Run: headless pygame with SDL's dummy video driver; simulated clock (each Clock.tick advances the game by its frame time, no real sleeping); random seed 0; keys injected as events and as key.get_pressed() state; no mouse input.
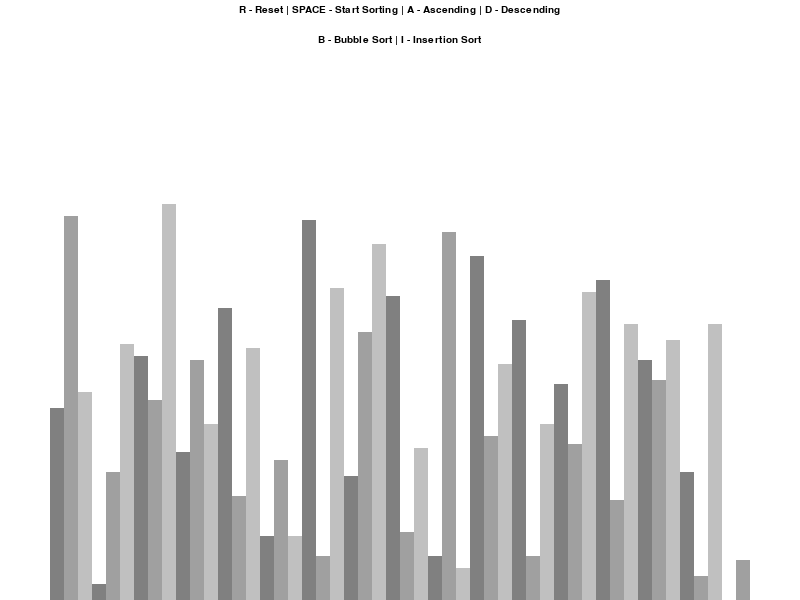
Frame 1 of 4 · flips 1–60 · no input
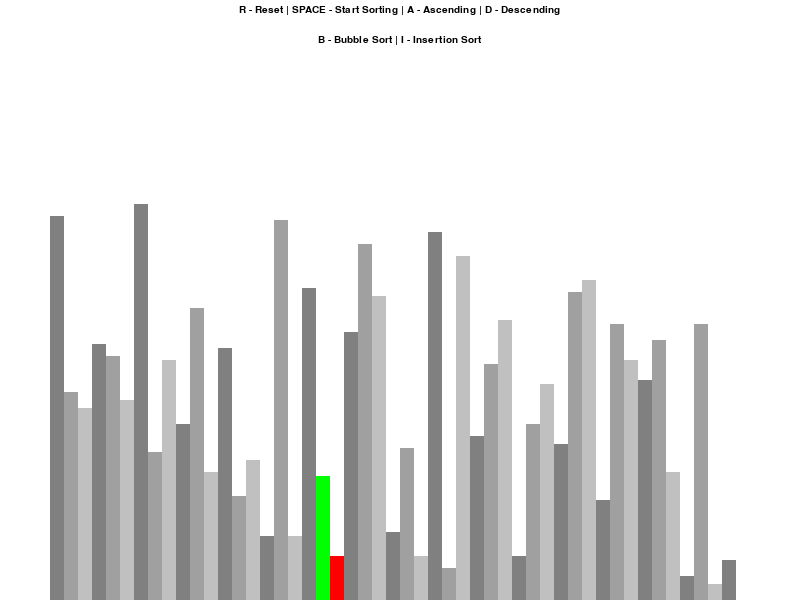
Frame 2 of 4 · flips 61–180 · tapped SPACE, RETURN · held RIGHT (→), D
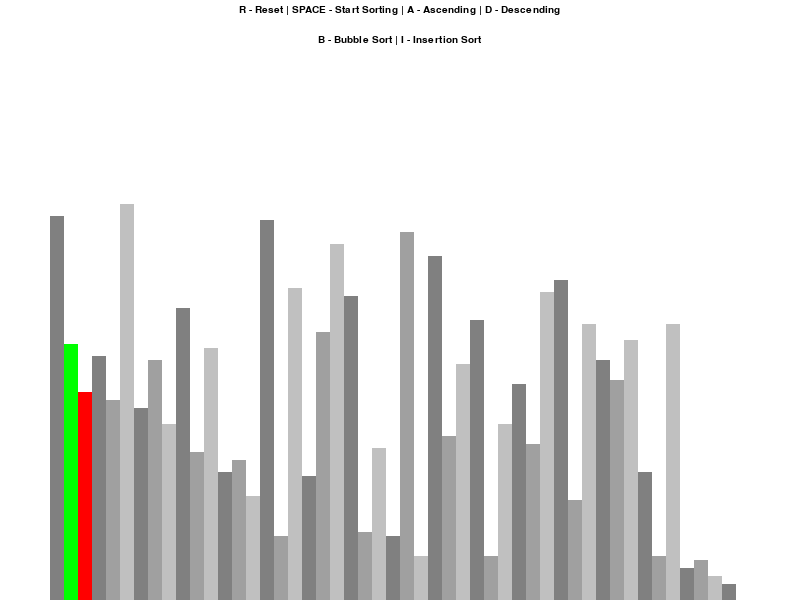
Frame 3 of 4 · flips 181–300 · held DOWN (↓), S
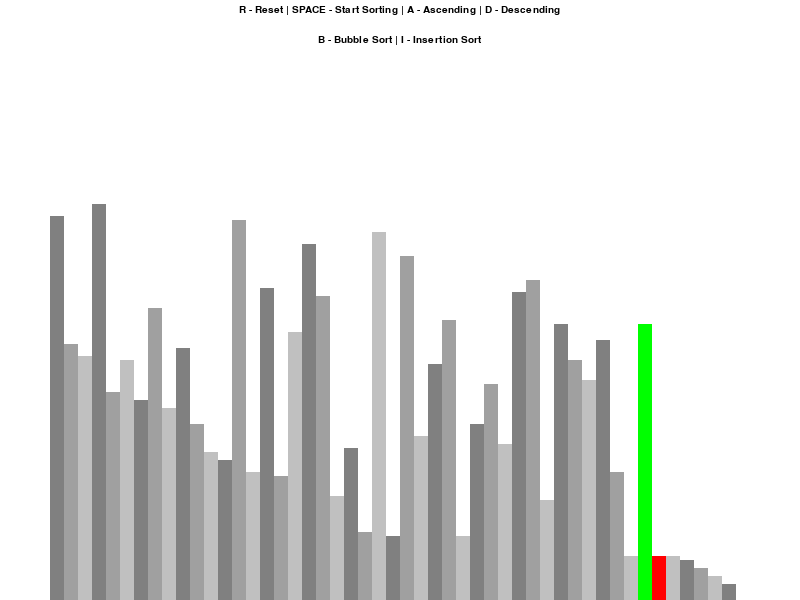
Frame 4 of 4 · flips 301–420 · held LEFT (←), A, UP (↑), W

The pygame program that drew these frames:

import pygame
import random
import math

pygame.init()


class DrawInfo:
    BLACK = 0, 0, 0
    WHITE = 255, 255, 255
    GREEN = 0, 255, 0
    RED = 255, 0, 0
    BACKGROUND_COLOR = WHITE

    GRAY = [(128, 128, 128),
            (160, 160, 160),
            (192, 192, 192)]

    FONT = pygame.font.SysFont('comicsans', 15)
    LARGE_FONT = pygame.font.SysFont('comicsans', 20)
    SIDE_PAD = 100  # px
    TOP_PAD = 150  # px

    def __init__(self, width, height, lst):
        self.width = width
        self.height = height

        self.window = pygame.display.set_mode((width, height))
        pygame.display.set_caption("Sorting Visualization")
        self.set_list(lst)

    def set_list(self, lst):
        self.lst = lst
        self.min_val = min(lst)
        self.max_val = max(lst)

        self.block_width = round((self.width - self.SIDE_PAD) / len(lst))
        self.block_height = math.floor((self.height - self.TOP_PAD) / (self.max_val - self.min_val))
        self.start_x = self.SIDE_PAD // 2  # start at half of padding


def generate_starting_list(n, min_val, max_val):
    lst = []
    for _ in range(n):
        val = random.randint(min_val, max_val)
        lst.append(val)
    return lst


def draw(draw_info):
    draw_info.window.fill(draw_info.BACKGROUND_COLOR)

    controls = draw_info.FONT.render("R - Reset |"
                                     " SPACE - Start Sorting |"
                                     " A - Ascending |"
                                     " D - Descending", 1, draw_info.BLACK)  # antialias
    draw_info.window.blit(controls, (draw_info.width/2 - controls.get_width()/2, 5))

    sortText = draw_info.FONT.render("B - Bubble Sort |"
                                     " I - Insertion Sort",
                                     1, draw_info.BLACK)  # antialias
    draw_info.window.blit(sortText, (draw_info.width / 2 - sortText.get_width() / 2, 35))

    draw_list(draw_info)
    pygame.display.update()


def draw_list(draw_info, color_positions={}, clear_bg=False):
    lst = draw_info.lst

    if clear_bg:
        clear_rect = (draw_info.SIDE_PAD//2, draw_info.TOP_PAD,
                      draw_info.width - draw_info.SIDE_PAD, draw_info.height - draw_info.TOP_PAD)

        pygame.draw.rect(draw_info.window, draw_info.BACKGROUND_COLOR, clear_rect)

    for i, val in enumerate(lst):
        x = draw_info.start_x + i * draw_info.block_width
        y = draw_info.height - (val - draw_info.min_val) * draw_info.block_height

        color = draw_info.GRAY[i % 3] # cycle through the 3 grays

        if i in color_positions:
            color = color_positions[i]

        # draw the bar
        pygame.draw.rect(draw_info.window, color, (x, y, draw_info.block_width, draw_info.height))

    if clear_bg:
        pygame.display.update()


# algorythms
def bubble_sort(draw_info, ascending=True):  # true default
    lst = draw_info.lst

    for i in range(len(lst) - 1):
        for j in range(len(lst) - 1 - i):
            num1 = lst[j]
            num2 = lst[j + 1]

            if (num1 > num2 and ascending) or (num1 < num2 and not ascending):
                lst[j], lst[j + 1] = lst[j + 1], lst[j]  # swap values in one line without temp values
                draw_list(draw_info, {j: draw_info.GREEN, j + 1: draw_info.RED}, True)
                yield True  # pauses the function until it is called again (yield control)
    return lst


# render screen
def main():
    clock = pygame.time.Clock()  # regulates loop time

    n = 50
    min_val = 0
    max_val = 100

    lst = generate_starting_list(n, min_val, max_val)
    draw_info = DrawInfo(800, 600, lst)
    sorting = False
    ascending = True

    sorting_alg = bubble_sort
    sorting_alg_name = "Bubble Sort"
    sorting_alg_generator = None

    run = True
    while run:
        clock.tick(60)

        if sorting:
            try:
                next(sorting_alg_generator)
            except StopIteration:
                sorting = False
        else:
            draw(draw_info)

        # render display
        pygame.display.update()

        # check for events
        for event in pygame.event.get():
            if event.type == pygame.QUIT:
                run = False

            if event.type != pygame.KEYDOWN:
                continue
            if event.key == pygame.K_r:  # reset the list on R
                lst = generate_starting_list(n, min_val, max_val)
                draw_info.set_list(lst)
            elif event.key == pygame.K_SPACE and sorting == False:  # start sorting on SPACE if not already
                sorting = True
                sorting_alg_generator = sorting_alg(draw_info, ascending)
            elif event.key == pygame.K_a and not sorting:  # ascending
                ascending = True
            elif event.key == pygame.K_d and not sorting:  # descending
                ascending = False

    pygame.quit()


if __name__ == "__main__":
    main()
